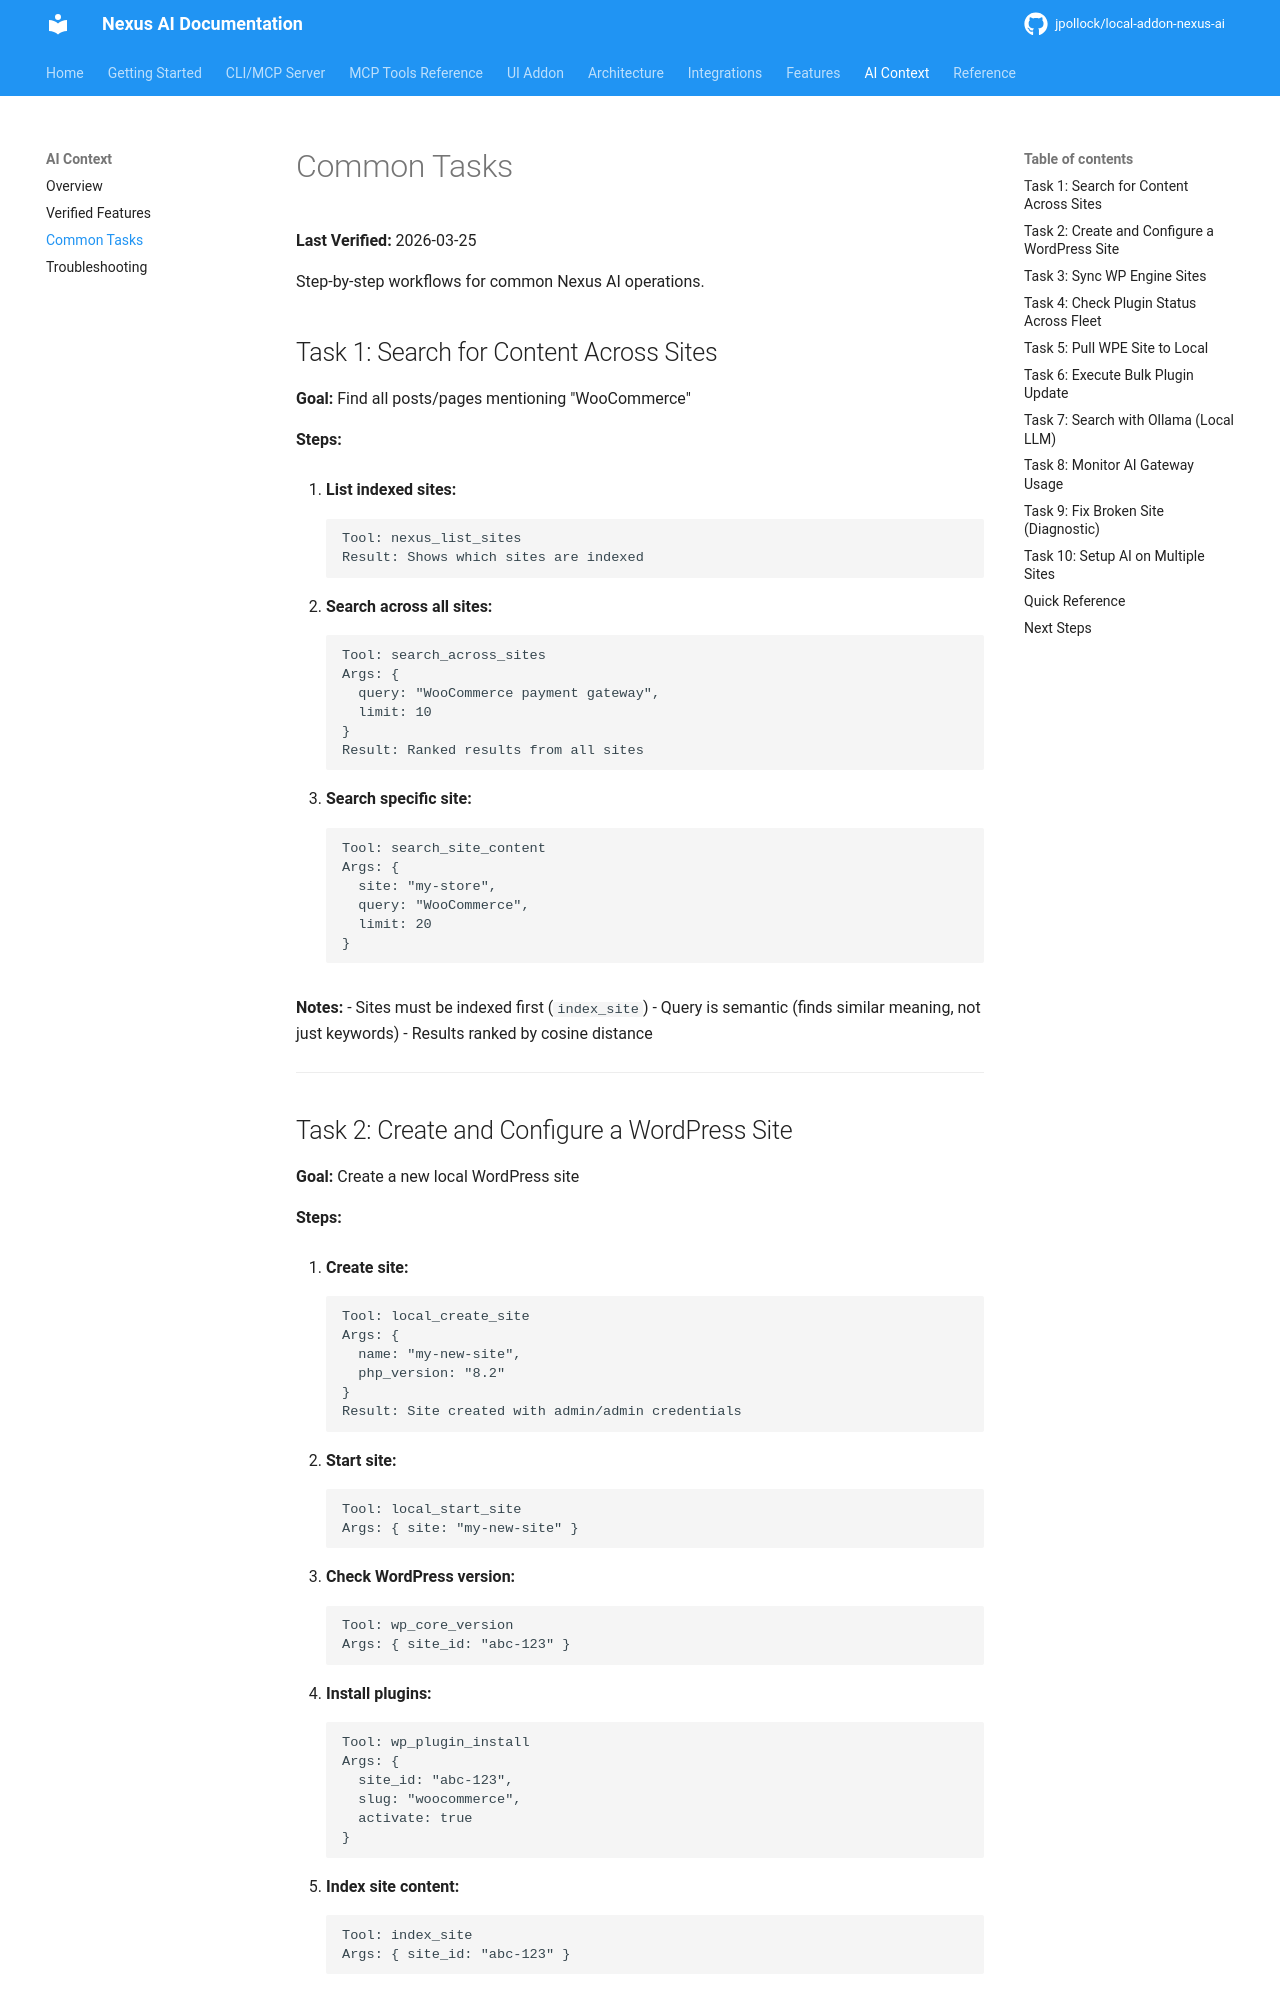

repository: jpollock/local-addon-nexus-ai · page: ai-context/common-tasks/index.html · generator: mkdocs

---
title: Common Tasks
description: Step-by-step workflows for common operations
keywords: [workflows, tasks, how-to, guides]
---

# Common Tasks

**Last Verified:** 2026-03-25

Step-by-step workflows for common Nexus AI operations.

## Task 1: Search for Content Across Sites

**Goal:** Find all posts/pages mentioning "WooCommerce"

**Steps:**

1. **List indexed sites:**
   ```
   Tool: nexus_list_sites
   Result: Shows which sites are indexed
   ```

2. **Search across all sites:**
   ```
   Tool: search_across_sites
   Args: {
     query: "WooCommerce payment gateway",
     limit: 10
   }
   Result: Ranked results from all sites
   ```

3. **Search specific site:**
   ```
   Tool: search_site_content
   Args: {
     site: "my-store",
     query: "WooCommerce",
     limit: 20
   }
   ```

**Notes:**
- Sites must be indexed first (`index_site`)
- Query is semantic (finds similar meaning, not just keywords)
- Results ranked by cosine distance

---

## Task 2: Create and Configure a WordPress Site

**Goal:** Create a new local WordPress site

**Steps:**

1. **Create site:**
   ```
   Tool: local_create_site
   Args: {
     name: "my-new-site",
     php_version: "8.2"
   }
   Result: Site created with admin/admin credentials
   ```

2. **Start site:**
   ```
   Tool: local_start_site
   Args: { site: "my-new-site" }
   ```

3. **Check WordPress version:**
   ```
   Tool: wp_core_version
   Args: { site_id: "abc-123" }
   ```

4. **Install plugins:**
   ```
   Tool: wp_plugin_install
   Args: {
     site_id: "abc-123",
     slug: "woocommerce",
     activate: true
   }
   ```

5. **Index site content:**
   ```
   Tool: index_site
   Args: { site_id: "abc-123" }
   ```

---
